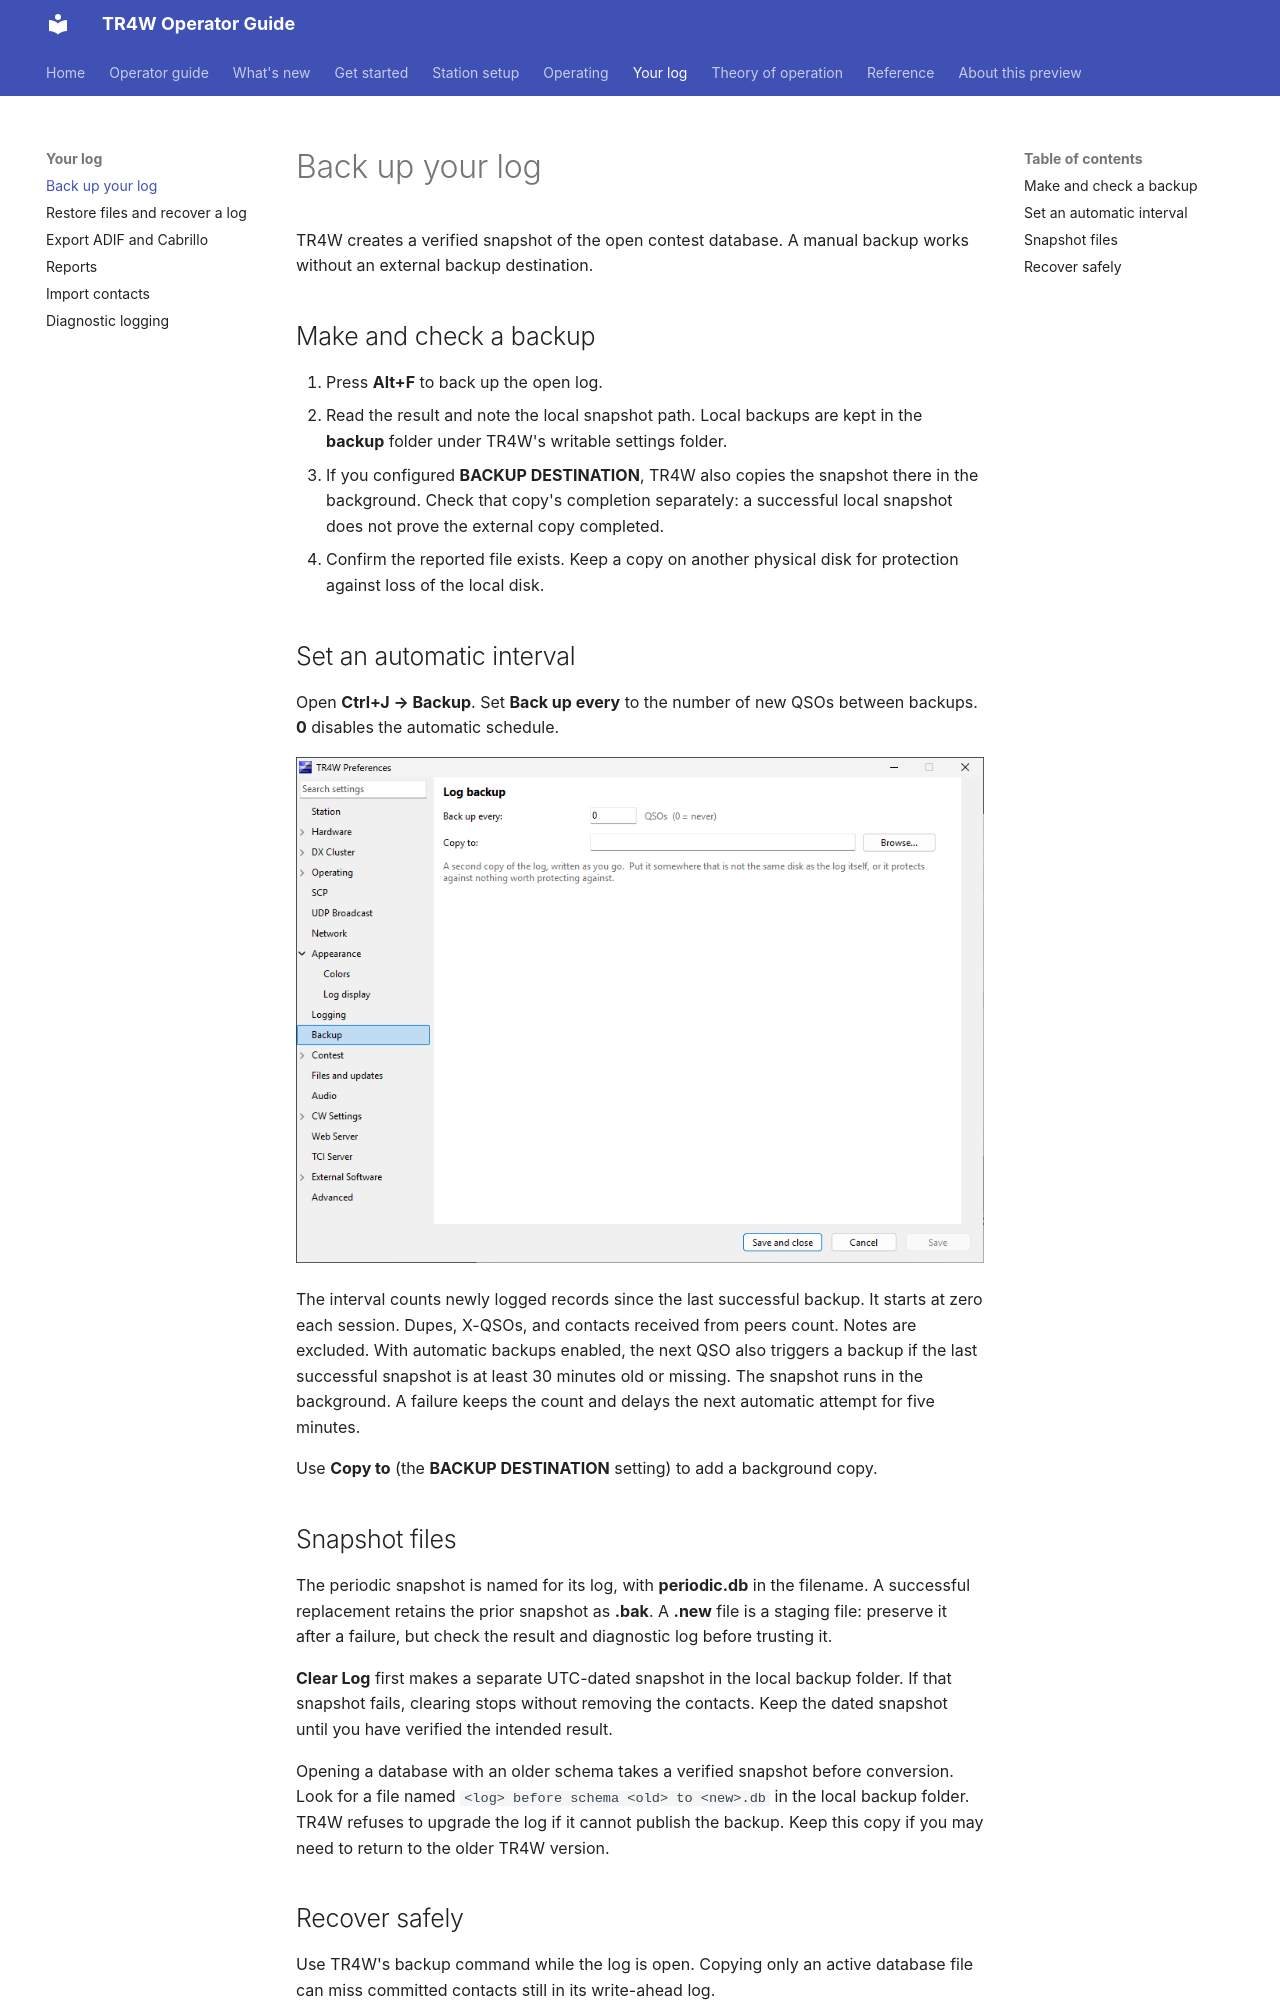

repository: TR4W/TR4W-D12 · page: log/backup.html · generator: mkdocs

# Back up your log

TR4W creates a verified snapshot of the open contest database. A manual backup works without an external backup destination.

## Make and check a backup

1. Press **Alt+F** to back up the open log.
2. Read the result and note the local snapshot path. Local backups are kept in the **backup** folder under TR4W's writable settings folder.
3. If you configured **BACKUP DESTINATION**, TR4W also copies the snapshot there in the background. Check that copy's completion separately: a successful local snapshot does not prove the external copy completed.
4. Confirm the reported file exists. Keep a copy on another physical disk for protection against loss of the local disk.

## Set an automatic interval

Open **Ctrl+J → Backup**. Set **Back up every** to the number of new QSOs between backups. **0** disables the automatic schedule.

![Backup Preferences page showing the QSO interval and optional Copy to destination](../assets/v5.1.0/preferences-backup.png)

The interval counts newly logged records since the last successful backup. It starts at zero each session. Dupes, X-QSOs, and contacts received from peers count. Notes are excluded. With automatic backups enabled, the next QSO also triggers a backup if the last successful snapshot is at least 30 minutes old or missing. The snapshot runs in the background. A failure keeps the count and delays the next automatic attempt for five minutes.

Use **Copy to** (the **BACKUP DESTINATION** setting) to add a background copy.

## Snapshot files

The periodic snapshot is named for its log, with **periodic.db** in the filename. A successful replacement retains the prior snapshot as **.bak**. A **.new** file is a staging file: preserve it after a failure, but check the result and diagnostic log before trusting it.

**Clear Log** first makes a separate UTC-dated snapshot in the local backup folder. If that snapshot fails, clearing stops without removing the contacts. Keep the dated snapshot until you have verified the intended result.

Opening a database with an older schema takes a verified snapshot before conversion. Look for a file named `<log> before schema <old> to <new>.db` in the local backup folder. TR4W refuses to upgrade the log if it cannot publish the backup. Keep this copy if you may need to return to the older TR4W version.
